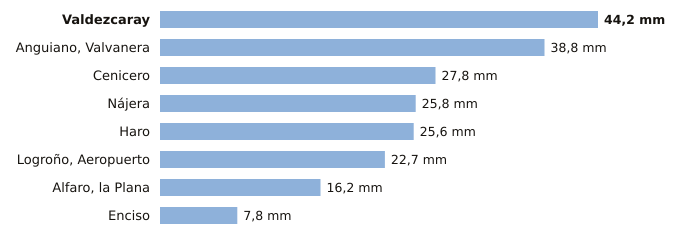

The data file committed next to this chart (first rows):
estacion, provincia, indicativo, mm_6_dias_anteriores, mm_hoy, mm_7_dias, horas_de_hoy
Valdezcaray, La Rioja, 9115X, 44.2, 0.0, 44.2, 3
Anguiano, Valvanera, La Rioja, 9136X, 38.8, 0.0, 38.8, 3
Cenicero, La Rioja, 9145Y, 27.8, 0.0, 27.8, 3
Nájera, La Rioja, 9141V, 25.8, 0.0, 25.8, 3
Haro, La Rioja, 9121X, 25.6, 0.0, 25.6, 3
Logroño, Aeropuerto, La Rioja, 9170, 22.7, 0.0, 22.7, 3
Alfaro, la Plana, La Rioja, 9293X, 16.2, 0.0, 16.2, 3
Enciso, La Rioja, 9188, 7.8, 0.0, 7.8, 3
